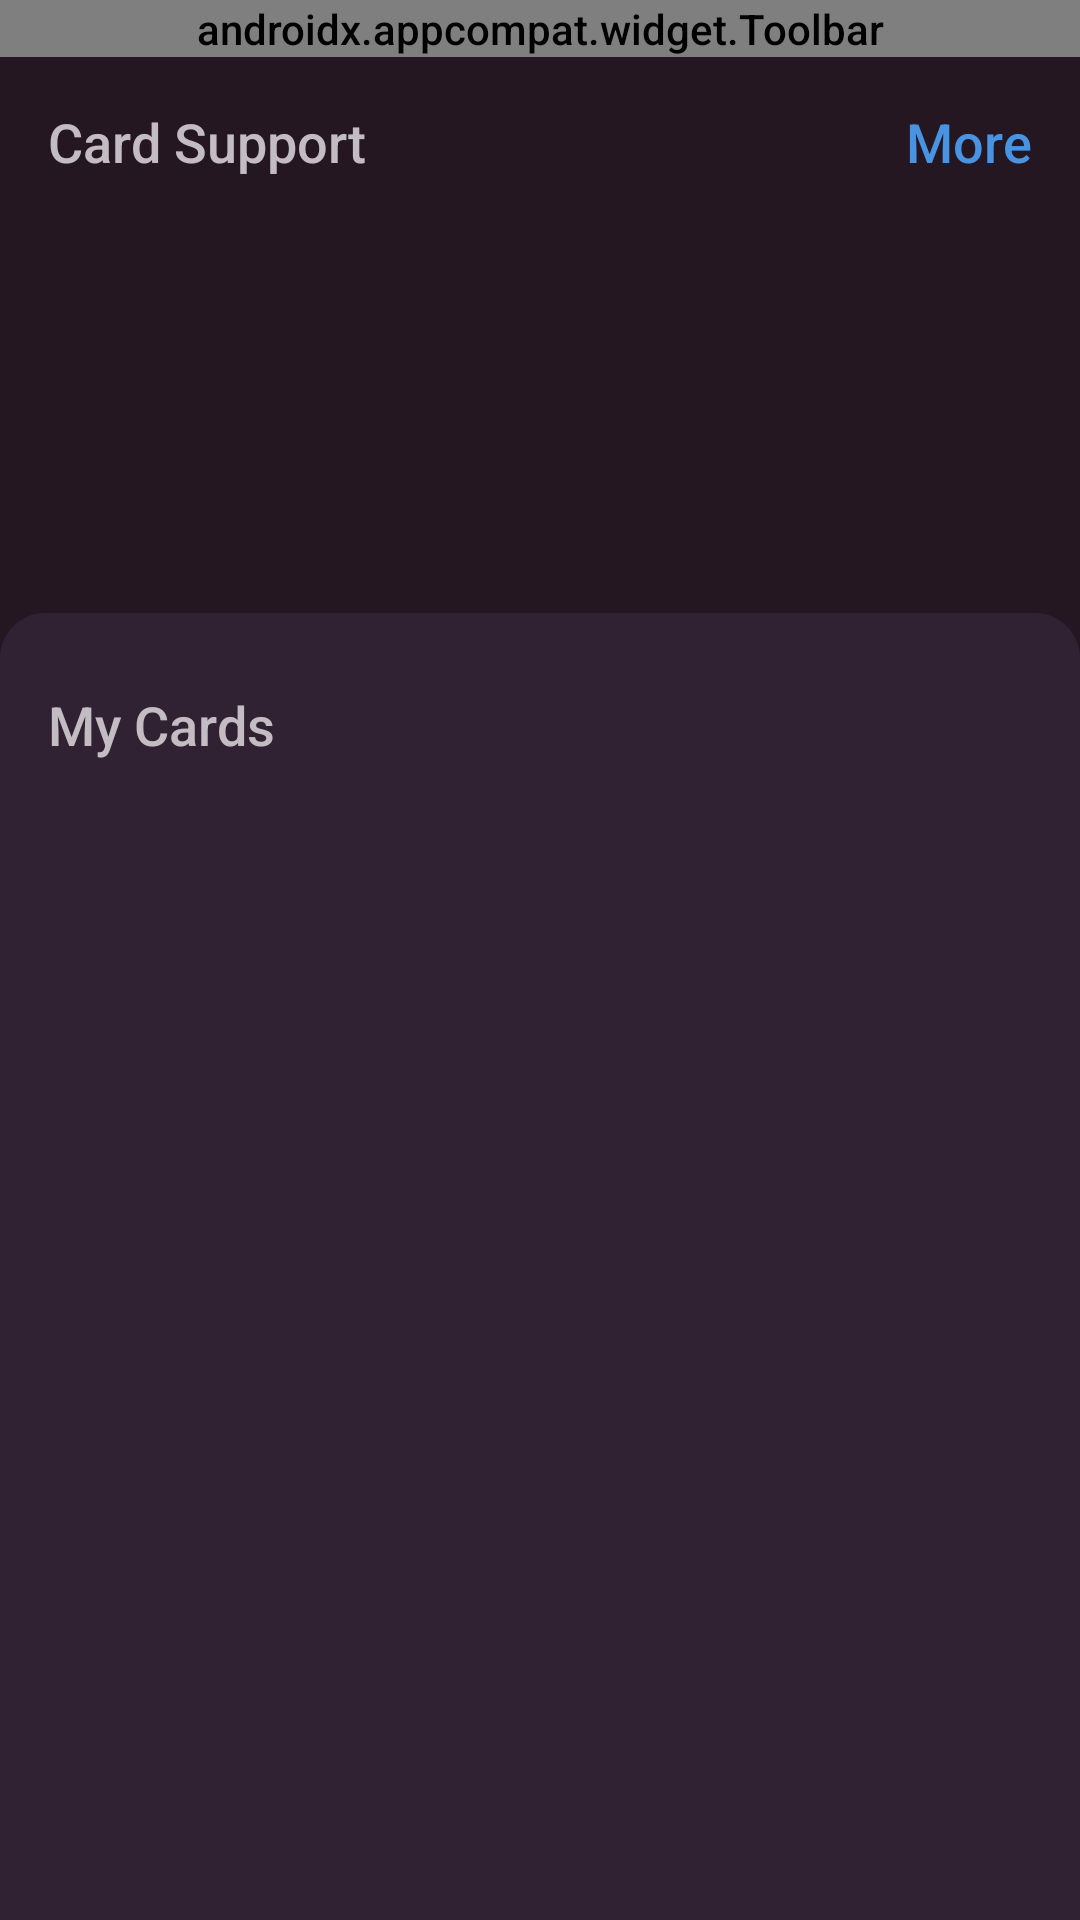

Write the Android layout XML for this screen, with the resource values it uses.
<!-- AndroidManifest.xml: application theme Theme.CardLinker -->
<!-- res/layout/fragment_wallet_layout.xml -->
<?xml version="1.0" encoding="utf-8"?>
<androidx.constraintlayout.widget.ConstraintLayout xmlns:android="http://schemas.android.com/apk/res/android"
    xmlns:app="http://schemas.android.com/apk/res-auto"
    android:layout_width="match_parent"
    android:id="@+id/wallet_layout"
    android:layout_height="match_parent"
    android:background="@color/theme_background_color">
    <androidx.appcompat.widget.Toolbar
        android:id="@+id/search_add_bar"
        android:layout_width="match_parent"
        android:layout_height="wrap_content"
        app:layout_constraintEnd_toEndOf="parent"
        android:background="@color/toolbar_background_color"
        app:layout_constraintStart_toStartOf="parent"
        app:layout_constraintTop_toTopOf="parent"
        app:menu="@menu/search_menu">
        <com.example.cardlinker.presentation.base.custom.SearchView
            android:id="@+id/search_view"
            android:animateLayoutChanges="true"
            android:layout_width="match_parent"
            android:layout_height="wrap_content" />
    </androidx.appcompat.widget.Toolbar>
    <FrameLayout
        android:id="@+id/placeholder_l"
        android:layout_width="@dimen/stand_margin_35dp"
        android:layout_height="@dimen/stand_margin_35dp"
        app:layout_constraintEnd_toEndOf="parent"
        app:layout_constraintTop_toTopOf="parent"
        android:layout_marginTop="@dimen/stand_margin_10dp"
        android:layout_marginEnd="@dimen/stand_margin_5dp"/>

    <include layout="@layout/horizontal_recommendation_layout"
        android:id="@+id/horizontal_recommendation_layout"
        android:layout_width="match_parent"
        android:layout_height="wrap_content"
        app:layout_constraintTop_toBottomOf="@+id/search_add_bar"/>

    <LinearLayout
        android:id="@+id/recycler_layout"
        android:layout_width="match_parent"
        android:layout_height="0dp"
        android:visibility="visible"
        app:layout_constraintBottom_toBottomOf="parent"
        app:layout_constraintTop_toBottomOf="@+id/horizontal_recommendation_layout"
        app:layout_constraintStart_toStartOf="parent"
        app:layout_constraintEnd_toEndOf="parent"
        android:background="@drawable/recycler_background"
        android:layout_marginTop="@dimen/stand_margin_15dp"
        android:orientation="vertical">
        <TextView
            android:id="@+id/my_card_tv"
            android:layout_width="match_parent"
            android:layout_height="wrap_content"
            android:layout_marginStart="@dimen/stand_margin_16dp"
            android:layout_marginTop="@dimen/stand_margin_25dp"
            android:text="@string/my_cards"
            android:textSize="@dimen/stand_text_size_18sp"
            app:layout_constraintEnd_toEndOf="parent"
            app:layout_constraintStart_toStartOf="parent"
            app:layout_constraintTop_toBottomOf="@+id/search_add_bar" />
        <androidx.recyclerview.widget.RecyclerView
            android:id="@+id/my_card_recycler"
            android:layout_width="match_parent"
            android:layout_height="match_parent"
            android:layout_marginStart="@dimen/stand_margin_16dp"
            android:layout_marginTop="@dimen/stand_margin_16dp"
            android:layout_marginEnd="@dimen/stand_margin_16dp"
            android:clickable="true"
            android:layoutAnimation="@anim/recycler_fade_animation"
            android:focusable="true"
            app:layout_constraintBottom_toBottomOf="parent"
            app:layout_constraintEnd_toEndOf="parent"
            app:layout_constraintStart_toStartOf="parent"
            app:layout_constraintTop_toBottomOf="@+id/my_card_tv" />
    </LinearLayout>

    <include layout="@layout/no_card_layout"
        android:id="@+id/no_card_layout"
        android:layout_width="wrap_content"
        android:layout_height="wrap_content"
        app:layout_constraintTop_toTopOf="@+id/recycler_layout"
        app:layout_constraintBottom_toBottomOf="@+id/recycler_layout"
        app:layout_constraintStart_toStartOf="parent"
        app:layout_constraintEnd_toEndOf="parent"
        android:visibility="gone"/>

</androidx.constraintlayout.widget.ConstraintLayout>
<!-- res/layout/horizontal_recommendation_layout.xml (included above) -->
<?xml version="1.0" encoding="utf-8"?>
<androidx.constraintlayout.widget.ConstraintLayout xmlns:android="http://schemas.android.com/apk/res/android"
    android:layout_width="match_parent"
    xmlns:app="http://schemas.android.com/apk/res-auto"
    android:background="@color/theme_background_color"
    android:layout_height="wrap_content">
    <TextView
        android:id="@+id/recommendation_tv"
        android:layout_width="wrap_content"
        android:layout_height="wrap_content"
        android:text="@string/card_support"
        android:layout_marginTop="@dimen/stand_margin_16dp"
        android:layout_marginStart="@dimen/stand_margin_16dp"
        android:textColor="@color/text_color_bright"
        app:layout_constraintStart_toStartOf="parent"
        app:layout_constraintTop_toTopOf="parent"
        android:textSize="@dimen/stand_text_size_18sp"/>

    <TextView
        android:id="@+id/more_tv"
        android:layout_width="wrap_content"
        android:layout_height="wrap_content"
        android:text="@string/more"
        android:textColor="@color/attent_blue_color"
        app:layout_constraintEnd_toEndOf="parent"
        app:layout_constraintTop_toTopOf="parent"
        android:layout_marginTop="@dimen/stand_margin_16dp"
        android:layout_marginEnd="@dimen/stand_margin_16dp"
        android:textSize="@dimen/stand_text_size_18sp"/>

    <androidx.recyclerview.widget.RecyclerView
        android:id="@+id/recommendation_recycler"
        android:layout_width="match_parent"
        android:layout_marginTop="@dimen/stand_margin_10dp"
        android:layoutAnimation="@anim/recycler_fade_animation"
        android:layout_height="@dimen/recycler_card_height"
        app:layout_constraintTop_toBottomOf="@+id/recommendation_tv"
        app:layout_constraintStart_toStartOf="parent"
        app:layout_constraintEnd_toEndOf="parent"/>

</androidx.constraintlayout.widget.ConstraintLayout>
<!-- res/layout/no_card_layout.xml (included above) -->
<?xml version="1.0" encoding="utf-8"?>
<LinearLayout xmlns:android="http://schemas.android.com/apk/res/android"
    android:layout_width="wrap_content"
    android:orientation="vertical"
    android:gravity="center"
    android:layout_height="wrap_content">
    <ImageView
        android:id="@+id/no_card_iv"
        android:layout_width="@dimen/large_icon_side_size"
        android:layout_height="@dimen/large_icon_side_size"
        android:src="@drawable/wallet"/>
    <TextView
        android:layout_width="wrap_content"
        android:layout_height="wrap_content"
        android:text="@string/your_discount_cards_will_be_displayed_here"
        android:textSize="@dimen/stand_text_size_18sp"
        android:layout_marginTop="@dimen/stand_margin_15dp"
        android:textColor="@color/text_color_bright"
        android:paddingHorizontal="@dimen/stand_margin_30dp"/>
</LinearLayout>
<!-- resources referenced by this layout -->
<resources>
  <color name="attent_blue_color">#4993E3</color>
  <color name="text_color_bright">#c3bcc3</color>
  <color name="theme_background_color">#241722</color>
  <color name="toolbar_background_color">#423045</color>
  <dimen name="large_icon_side_size">130dp</dimen>
  <dimen name="recycler_card_height">120dp</dimen>
  <dimen name="stand_margin_10dp">10dp</dimen>
  <dimen name="stand_margin_15dp">15dp</dimen>
  <dimen name="stand_margin_16dp">16dp</dimen>
  <dimen name="stand_margin_25dp">25dp</dimen>
  <dimen name="stand_margin_30dp">30dp</dimen>
  <dimen name="stand_margin_35dp">35dp</dimen>
  <dimen name="stand_margin_5dp">5dp</dimen>
  <dimen name="stand_text_size_18sp">18sp</dimen>
  <!-- drawable recycler_background (drawable) -->
  <?xml version="1.0" encoding="utf-8"?>
  <shape xmlns:android="http://schemas.android.com/apk/res/android">
      <solid android:color="@color/dialog_background_color"/>
      <corners android:topLeftRadius="@dimen/stand_margin_15dp"
          android:topRightRadius="@dimen/stand_margin_15dp"/>
  </shape>
  <!-- drawable wallet: png bitmap (drawable, 9967 bytes) -->
  <string name="card_support">Card Support</string>
  <string name="more">More</string>
  <string name="my_cards">My Cards</string>
  <string name="your_discount_cards_will_be_displayed_here">Your discount cards will be displayed here</string>
  <style name="Theme.CardLinker" parent="Theme.MaterialComponents.DayNight.NoActionBar">
          
          <item name="colorPrimary">@color/theme_background_color</item>
          <item name="colorPrimaryVariant">@color/theme_background_color</item>
          <item name="colorOnPrimary">@color/theme_background_color</item>
          
          <item name="colorSecondary">@color/teal_200</item>
          <item name="colorSecondaryVariant">@color/teal_700</item>
          <item name="colorOnSecondary">@color/black</item>
          
          <item name="android:statusBarColor">@color/toolbar_background_color</item>
          
          <item name="android:actionMenuTextColor">@color/text_color_bright</item>
          <item name="android:textColor">@color/text_color_bright</item>
          <item name="android:fontFamily">sans-serif-medium</item>
      </style>
  <color name="dialog_background_color">#302232</color>
  <color name="teal_200">#FF03DAC5</color>
  <color name="teal_700">#FF018786</color>
  <color name="black">#170C12</color>
</resources>
